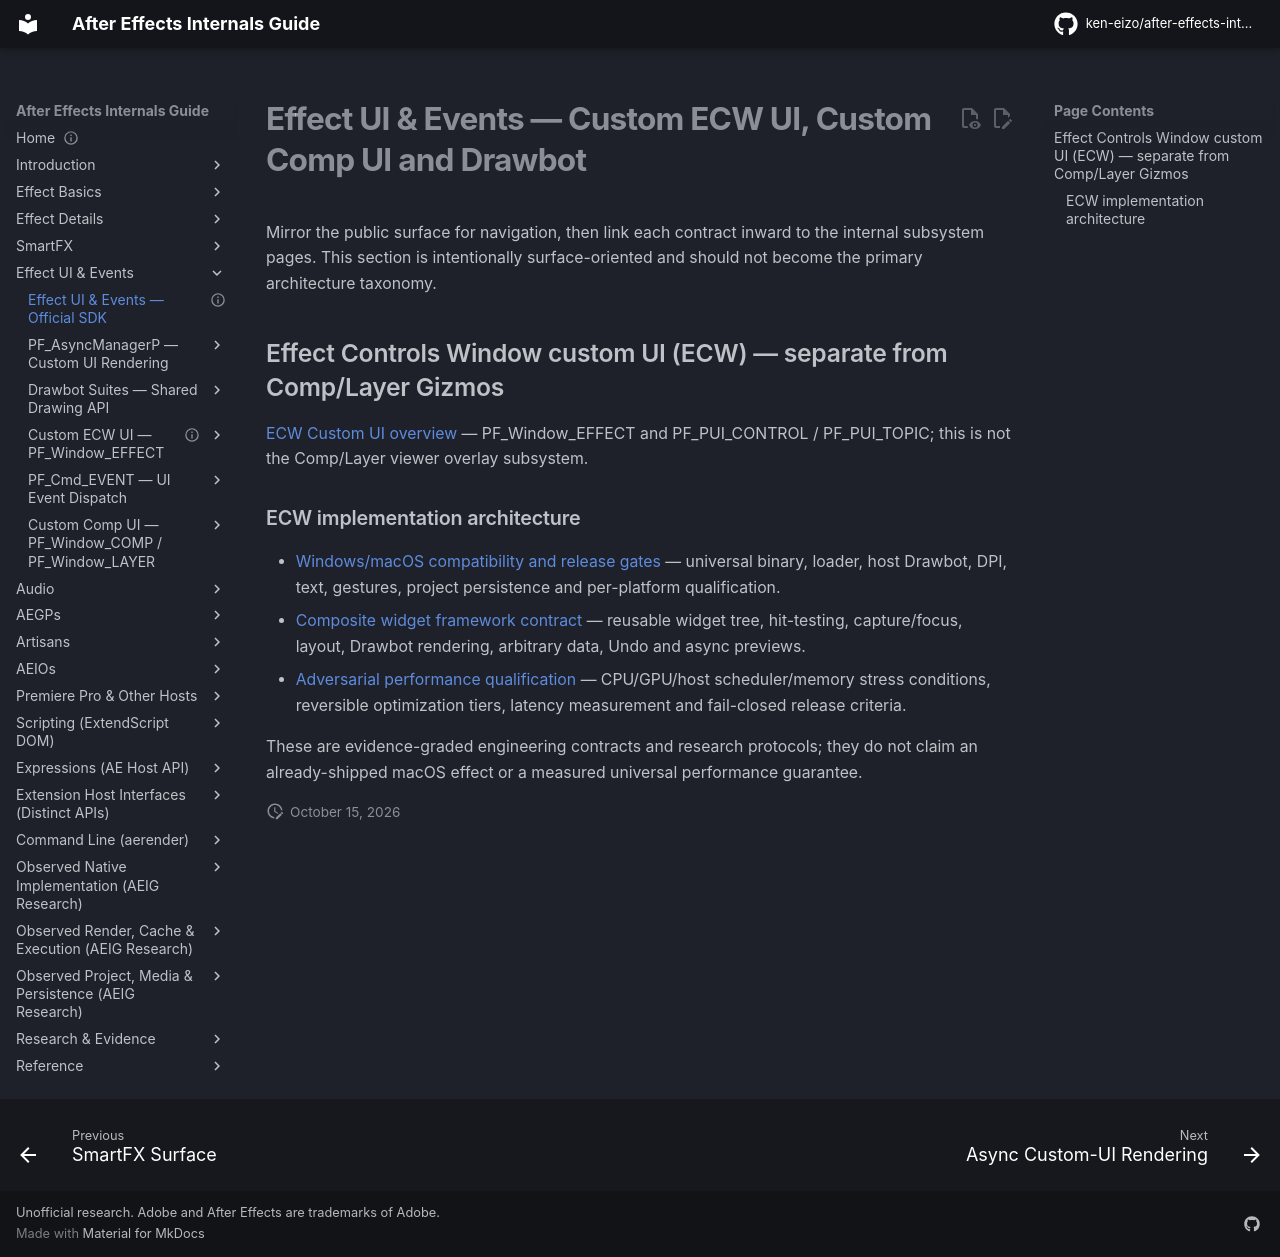

repository: ken-eizo/after-effects-internals-guide · page: host-integration/cpp-sdk/effect-ui-events/index.html · generator: mkdocs

---
status: index
last_verified: 2026-09-14
---
# Effect UI & Events — Custom ECW UI, Custom Comp UI and Drawbot

Mirror the public surface for navigation, then link each contract inward to the internal subsystem pages. This section is intentionally surface-oriented and should not become the primary architecture taxonomy.

## Effect Controls Window custom UI (ECW) — separate from Comp/Layer Gizmos

[ECW Custom UI overview](../../../ui-system/effect-controls-custom-ui/index.md) — PF_Window_EFFECT and PF_PUI_CONTROL / PF_PUI_TOPIC; this is not the Comp/Layer viewer overlay subsystem.

### ECW implementation architecture

- [Windows/macOS compatibility and release gates](../../../ui-system/effect-controls-custom-ui/cross-platform-compatibility.md) — universal binary, loader, host Drawbot, DPI, text, gestures, project persistence and per-platform qualification.
- [Composite widget framework contract](../../../ui-system/effect-controls-custom-ui/composite-widget-architecture.md) — reusable widget tree, hit-testing, capture/focus, layout, Drawbot rendering, arbitrary data, Undo and async previews.
- [Adversarial performance qualification](../../../ui-system/effect-controls-custom-ui/performance-and-resilience.md) — CPU/GPU/host scheduler/memory stress conditions, reversible optimization tiers, latency measurement and fail-closed release criteria.

These are evidence-graded engineering contracts and research protocols; they do not claim an already-shipped macOS effect or a measured universal performance guarantee.
